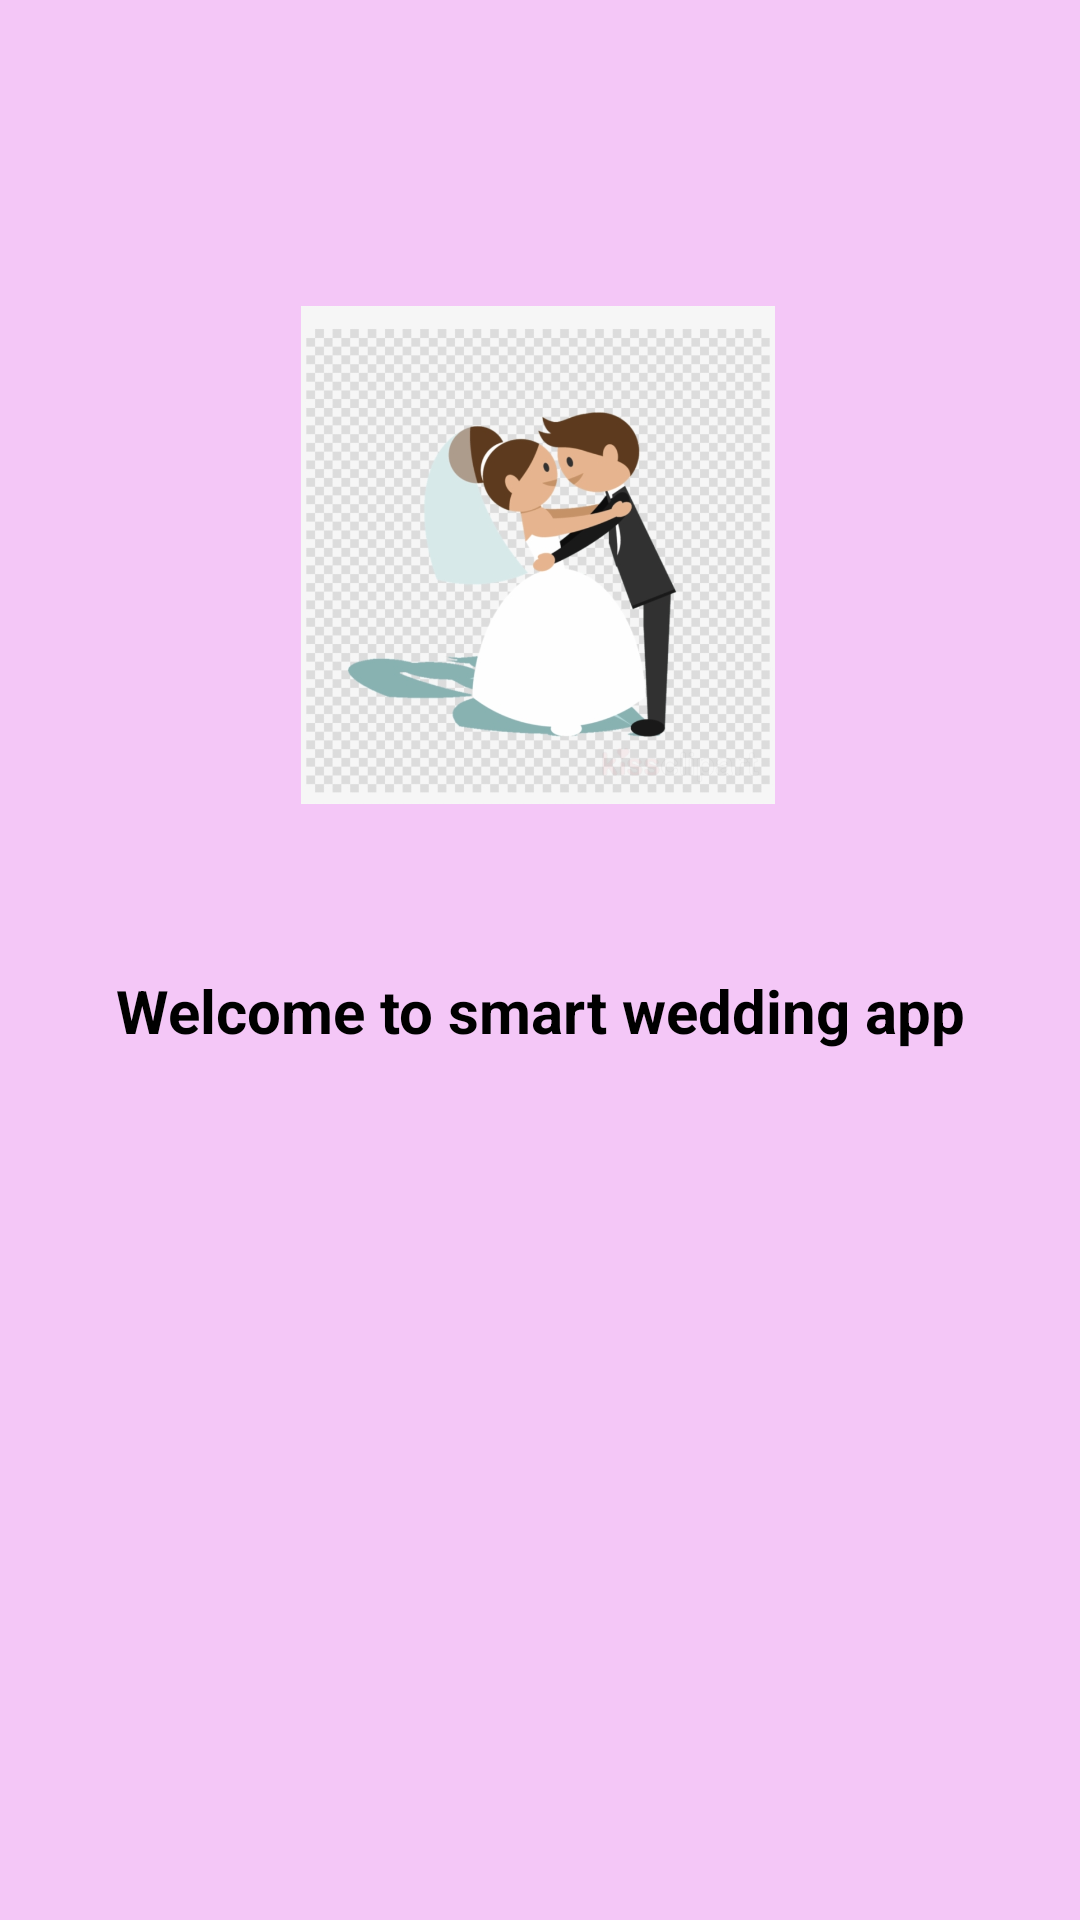

Write the Android layout XML for this screen, with the resource values it uses.
<!-- AndroidManifest.xml: application theme Theme.SmartWedding -->
<!-- res/layout/activity_main.xml -->
<?xml version="1.0" encoding="utf-8"?>
<androidx.constraintlayout.widget.ConstraintLayout xmlns:android="http://schemas.android.com/apk/res/android"
    xmlns:app="http://schemas.android.com/apk/res-auto"
    xmlns:tools="http://schemas.android.com/tools"
    android:layout_width="match_parent"
    android:layout_height="match_parent"
    android:background="@color/smooth_pink"
    tools:context=".MainActivity">

    <TextView
        android:id="@+id/appWelcoming"
        android:layout_width="wrap_content"
        android:layout_height="wrap_content"
        android:text="@string/welcome_to_smart_wedding_app"
        android:textColor="@color/black"
        android:textSize="@dimen/normal_text_size"
        android:textStyle="bold"
        app:layout_constraintBottom_toBottomOf="parent"
        app:layout_constraintLeft_toLeftOf="parent"
        app:layout_constraintRight_toRightOf="parent"
        app:layout_constraintTop_toBottomOf="@+id/splashImage"
        app:layout_constraintVertical_bias="0.16" />

    <ImageView
        android:id="@+id/splashImage"
        android:layout_width="182dp"
        android:layout_height="166dp"
        app:layout_constraintBottom_toBottomOf="parent"
        app:layout_constraintEnd_toEndOf="parent"
        app:layout_constraintHorizontal_bias="0.497"
        app:layout_constraintStart_toStartOf="parent"
        app:layout_constraintTop_toTopOf="parent"
        app:layout_constraintVertical_bias="0.215"
        app:srcCompat="@drawable/wedding_logo" />

</androidx.constraintlayout.widget.ConstraintLayout>
<!-- resources referenced by this layout -->
<resources>
  <color name="black">#FF000000</color>
  <color name="smooth_pink">#F4C7F7</color>
  <dimen name="normal_text_size">20sp</dimen>
  <!-- drawable wedding_logo: png bitmap (drawable, 197813 bytes) -->
  <string name="welcome_to_smart_wedding_app">Welcome to smart wedding app</string>
  <style name="Theme.SmartWedding" parent="Theme.MaterialComponents.DayNight.DarkActionBar">
          
          <item name="colorPrimary">@color/purple_500</item>
          <item name="colorPrimaryVariant">@color/purple_700</item>
          <item name="colorOnPrimary">@color/white</item>
          
          <item name="colorSecondary">@color/teal_200</item>
          <item name="colorSecondaryVariant">@color/teal_700</item>
          <item name="colorOnSecondary">@color/black</item>
          
          <item name="android:statusBarColor" tools:targetApi="l">?attr/colorPrimaryVariant</item>
          
      </style>
  <color name="purple_500">#FF6200EE</color>
  <color name="purple_700">#FF3700B3</color>
  <color name="white">#FFFFFFFF</color>
  <color name="teal_200">#FF03DAC5</color>
  <color name="teal_700">#FF018786</color>
</resources>
